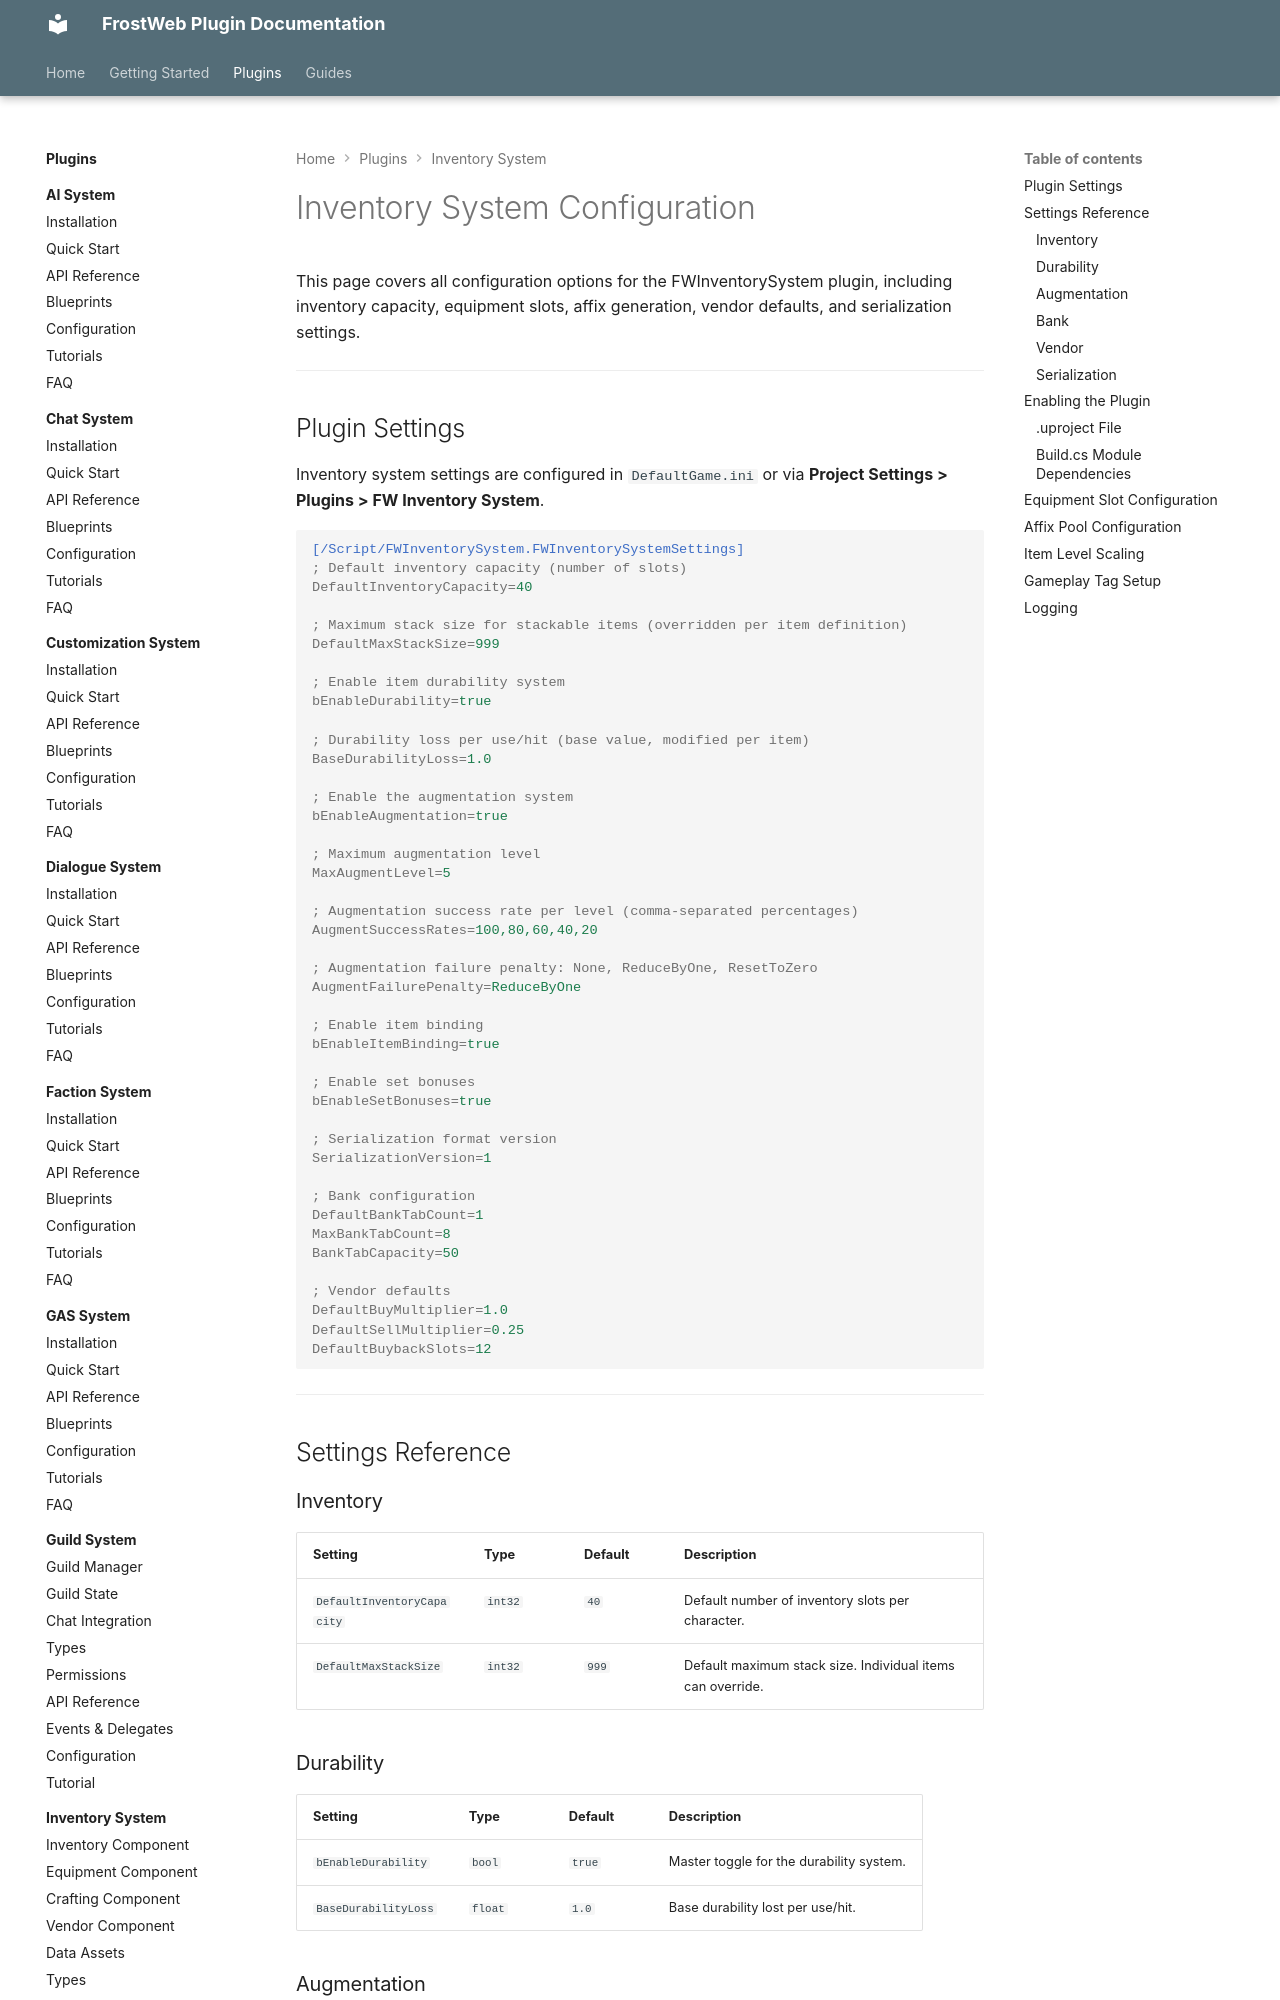

repository: FrostWeb-Studios/docs · page: latest/plugins/inventory-system/configuration/index.html · generator: mkdocs

---
title: Inventory System Configuration
description: Plugin settings, project configuration, equipment slots, and serialization setup for FWInventorySystem.
---

# Inventory System Configuration

This page covers all configuration options for the FWInventorySystem plugin, including inventory capacity, equipment slots, affix generation, vendor defaults, and serialization settings.

---

## Plugin Settings

Inventory system settings are configured in `DefaultGame.ini` or via **Project Settings > Plugins > FW Inventory System**.

```ini
[/Script/FWInventorySystem.FWInventorySystemSettings]
; Default inventory capacity (number of slots)
DefaultInventoryCapacity=40

; Maximum stack size for stackable items (overridden per item definition)
DefaultMaxStackSize=999

; Enable item durability system
bEnableDurability=true

; Durability loss per use/hit (base value, modified per item)
BaseDurabilityLoss=1.0

; Enable the augmentation system
bEnableAugmentation=true

; Maximum augmentation level
MaxAugmentLevel=5

; Augmentation success rate per level (comma-separated percentages)
AugmentSuccessRates=100,80,60,40,20

; Augmentation failure penalty: None, ReduceByOne, ResetToZero
AugmentFailurePenalty=ReduceByOne

; Enable item binding
bEnableItemBinding=true

; Enable set bonuses
bEnableSetBonuses=true

; Serialization format version
SerializationVersion=1

; Bank configuration
DefaultBankTabCount=1
MaxBankTabCount=8
BankTabCapacity=50

; Vendor defaults
DefaultBuyMultiplier=1.0
DefaultSellMultiplier=0.25
DefaultBuybackSlots=12
```

---

## Settings Reference

### Inventory

| Setting | Type | Default | Description |
|---|---|---|---|
| `DefaultInventoryCapacity` | `int32` | `40` | Default number of inventory slots per character. |
| `DefaultMaxStackSize` | `int32` | `999` | Default maximum stack size. Individual items can override. |

### Durability

| Setting | Type | Default | Description |
|---|---|---|---|
| `bEnableDurability` | `bool` | `true` | Master toggle for the durability system. |
| `BaseDurabilityLoss` | `float` | `1.0` | Base durability lost per use/hit. |
